Photos from the image-classification dataset "datasets" in the GitHub repository peterhsu2018/AIA_project. Its 2 classes are: abnormal, normal.

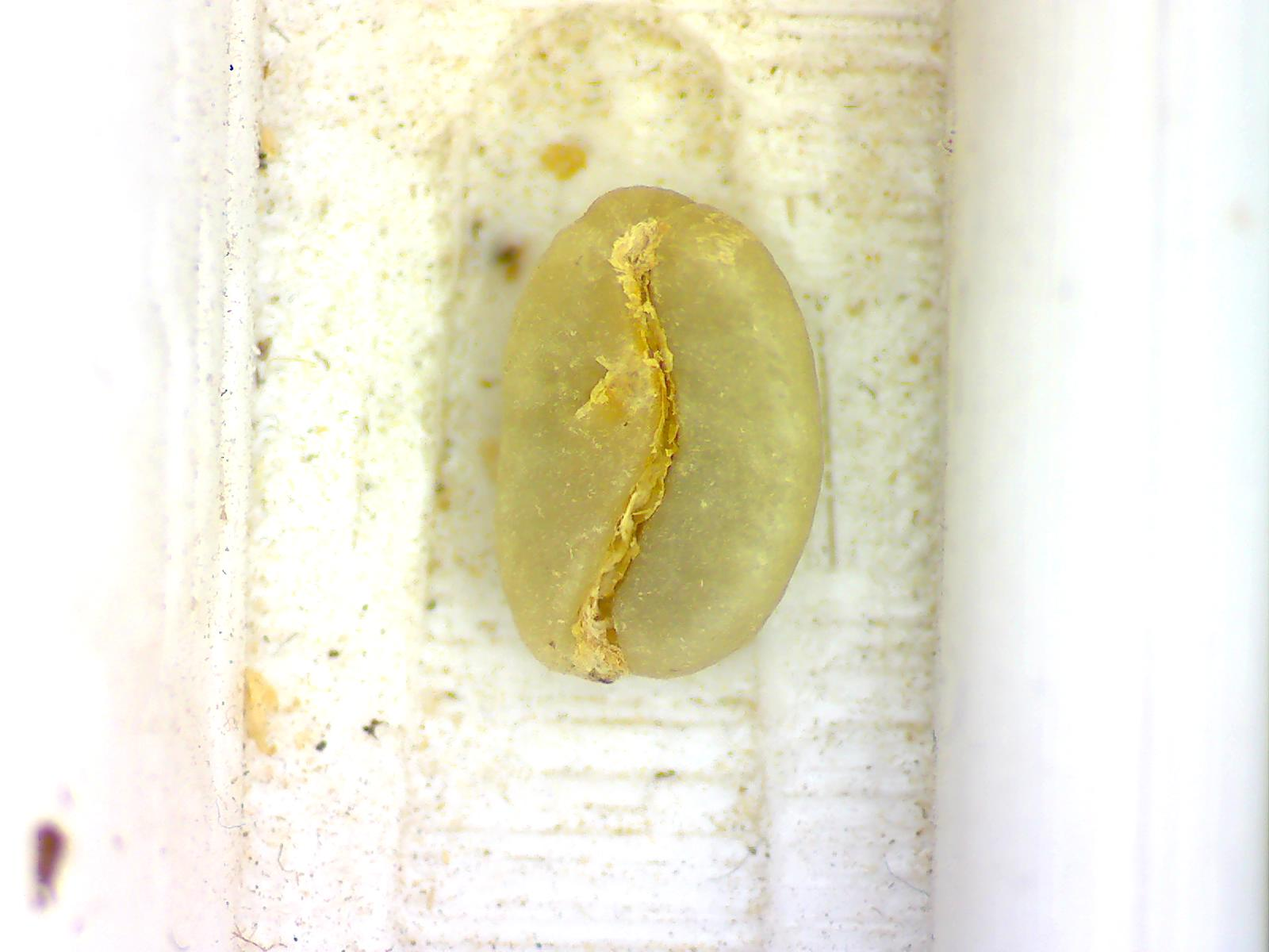
Label: normal

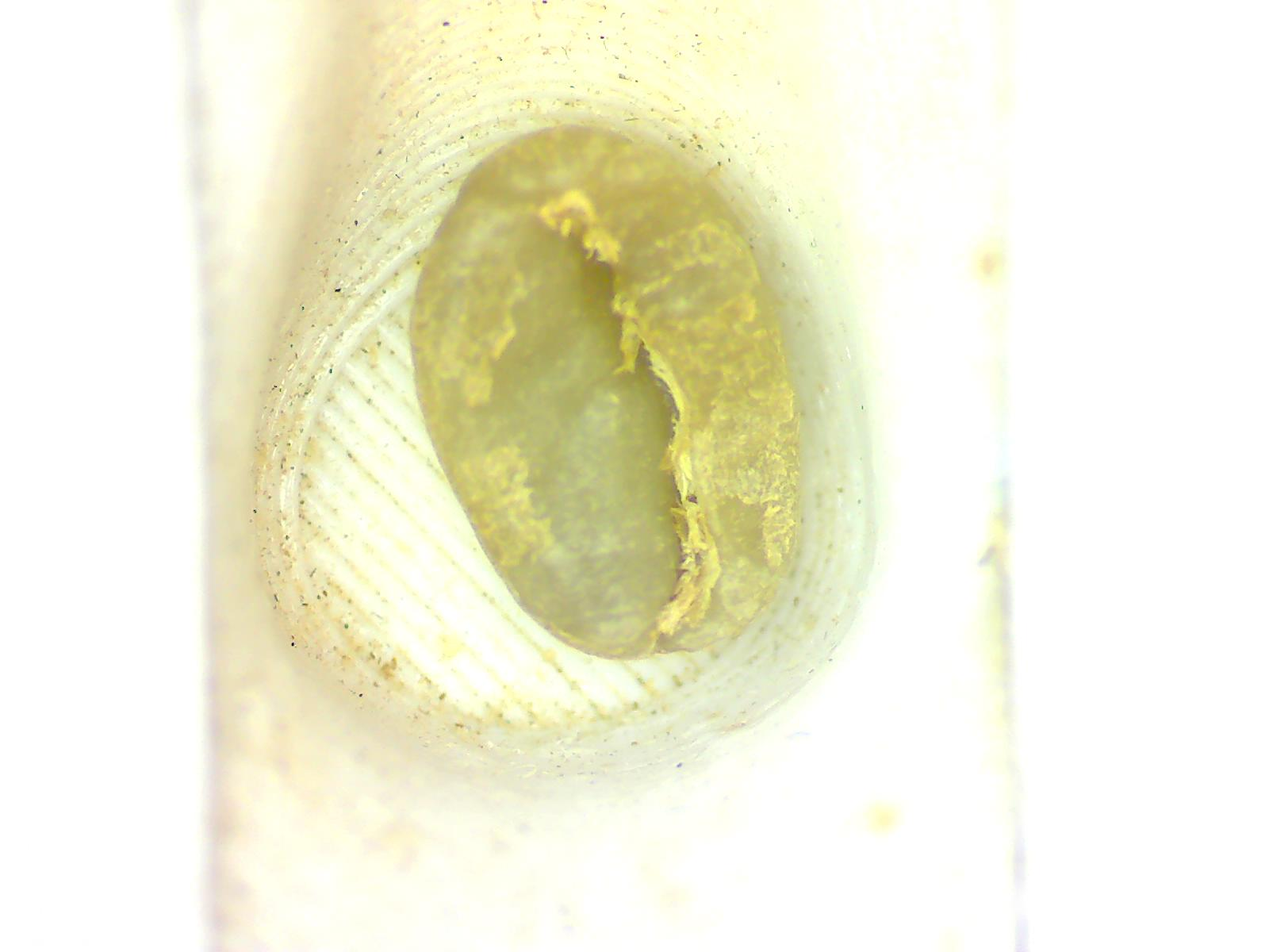
Label: normal

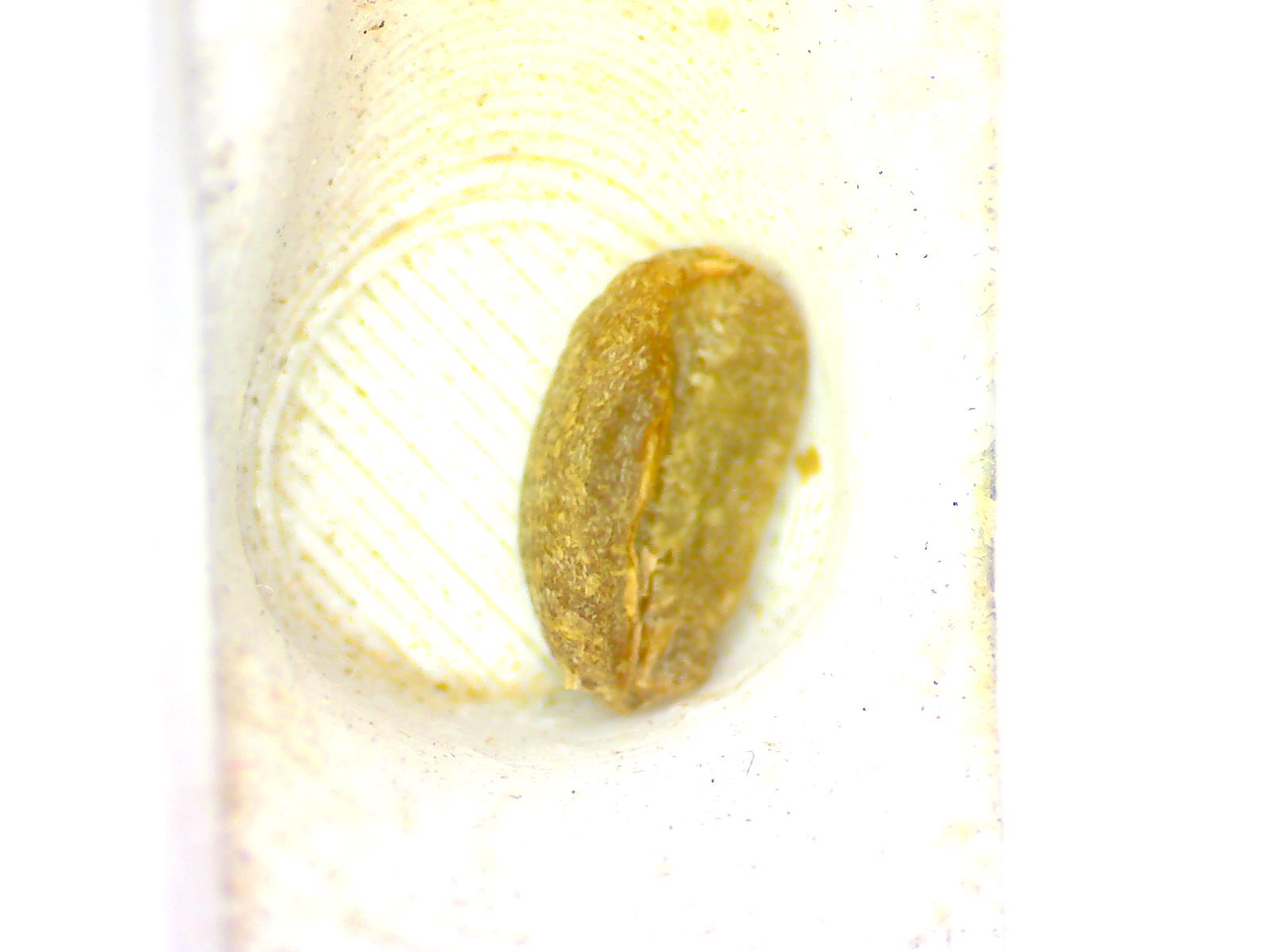
Label: abnormal

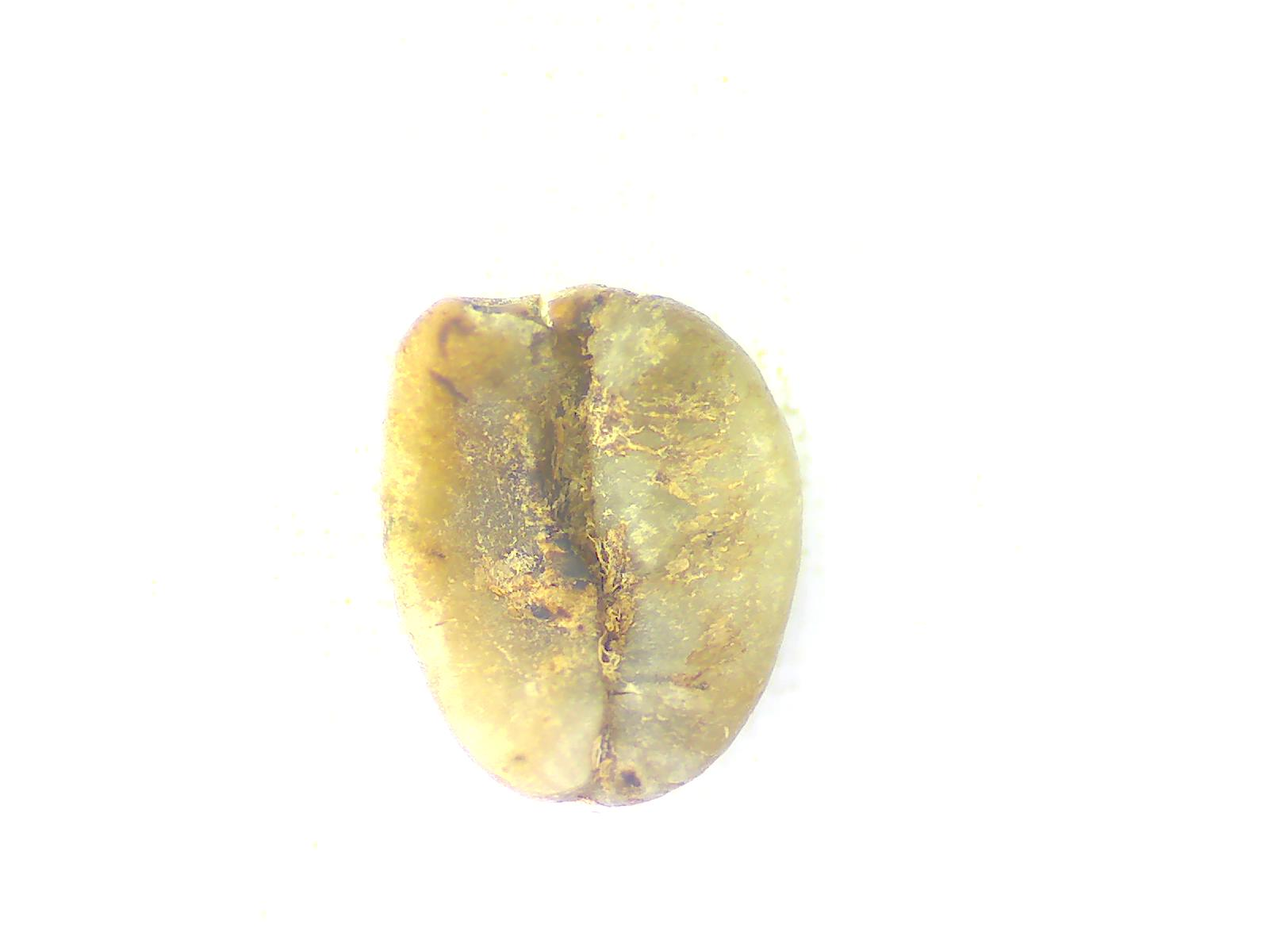
Label: abnormal

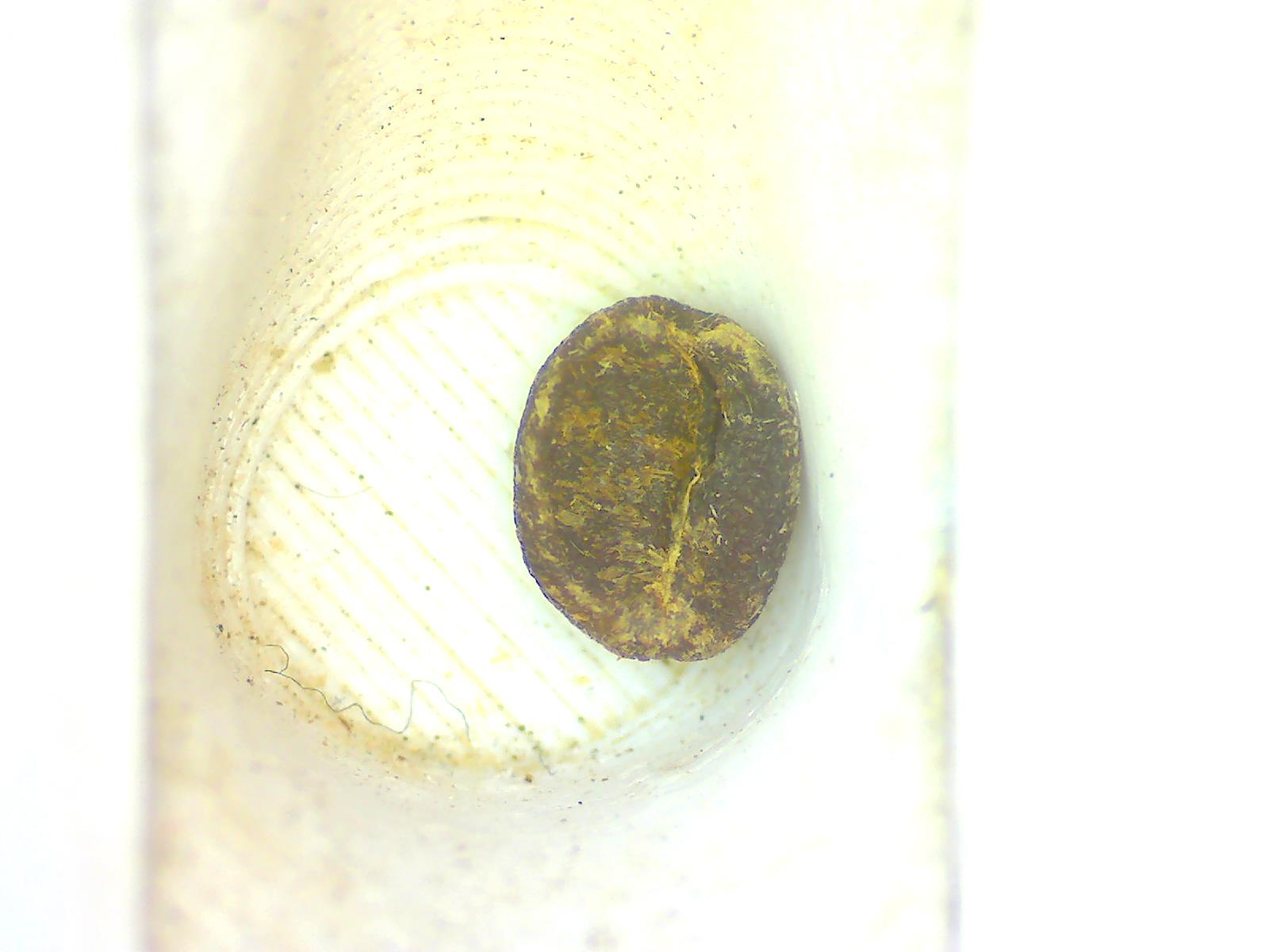
Label: abnormal

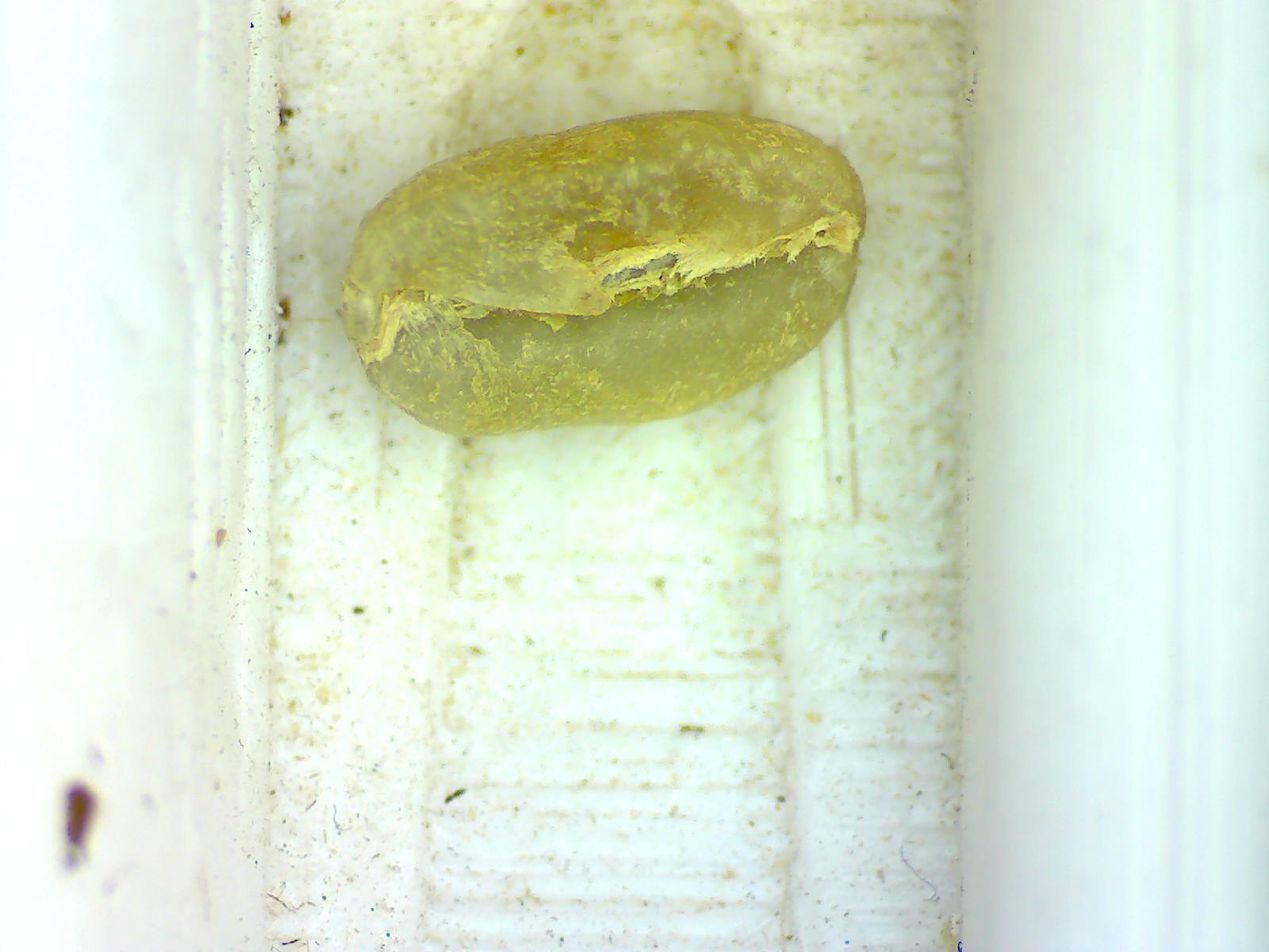
Label: normal
